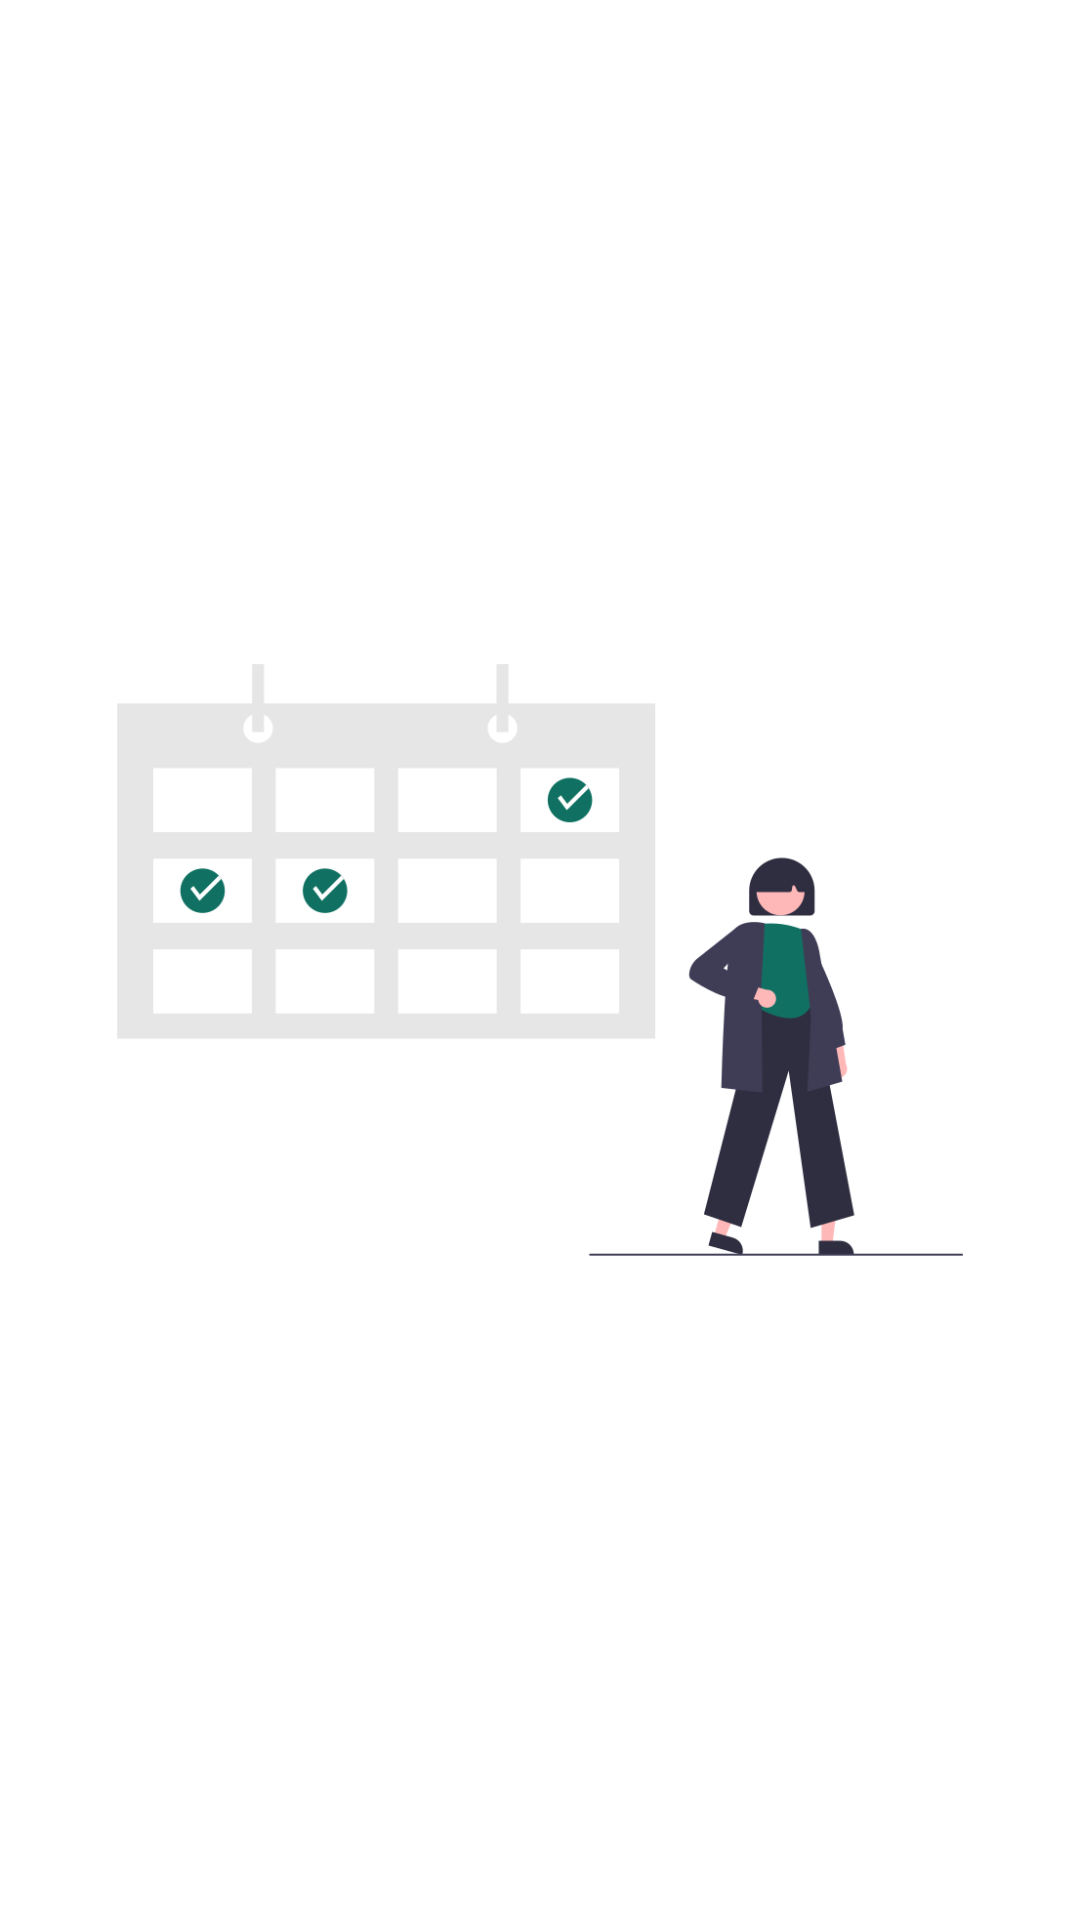

Reconstruct the res/layout file that produces this screen, plus the resources it refers to.
<!-- AndroidManifest.xml: application theme Theme.Reservation_system -->
<!-- res/layout/splash_screen_layout.xml -->
<?xml version="1.0" encoding="utf-8"?>
<layout xmlns:android="http://schemas.android.com/apk/res/android"
    xmlns:app="http://schemas.android.com/apk/res-auto">
    <androidx.constraintlayout.widget.ConstraintLayout
        android:layout_width="match_parent"
        android:layout_height="match_parent"
        android:background="@color/white">
        <ImageView
            android:layout_width="wrap_content"
            android:layout_height="wrap_content"
            android:scaleType="fitCenter"
            android:src="@drawable/splash_screen"
            app:layout_constraintTop_toTopOf="parent"
            app:layout_constraintBottom_toBottomOf="parent"
            app:layout_constraintStart_toStartOf="parent"
            app:layout_constraintEnd_toEndOf="parent"
            />
    </androidx.constraintlayout.widget.ConstraintLayout>
</layout>
<!-- resources referenced by this layout -->
<resources>
  <color name="white">#FFFFFFFF</color>
  <!-- drawable splash_screen: png bitmap (drawable, 22683 bytes) -->
  <style name="Theme.Reservation_system" parent="Theme.AppCompat.Light.NoActionBar">
          
          <item name="colorPrimary">@color/purple_500</item>
          <item name="colorPrimaryVariant">@color/purple_700</item>
          <item name="colorOnPrimary">@color/white</item>
          
          <item name="colorSecondary">@color/teal_200</item>
          <item name="colorSecondaryVariant">@color/teal_700</item>
          <item name="colorOnSecondary">@color/black</item>
          
          <item name="android:statusBarColor" tools:targetApi="l">?attr/colorPrimaryVariant</item>
          
          <item name="colorControlNormal">@color/purple_500</item>
          <item name="colorControlActivated">@color/app_green</item>
      </style>
  <color name="purple_500">#FF6200EE</color>
  <color name="purple_700">#FF3700B3</color>
  <color name="teal_200">#FF03DAC5</color>
  <color name="teal_700">#FF018786</color>
  <color name="black">#FF000000</color>
  <color name="app_green">#107163</color>
</resources>
